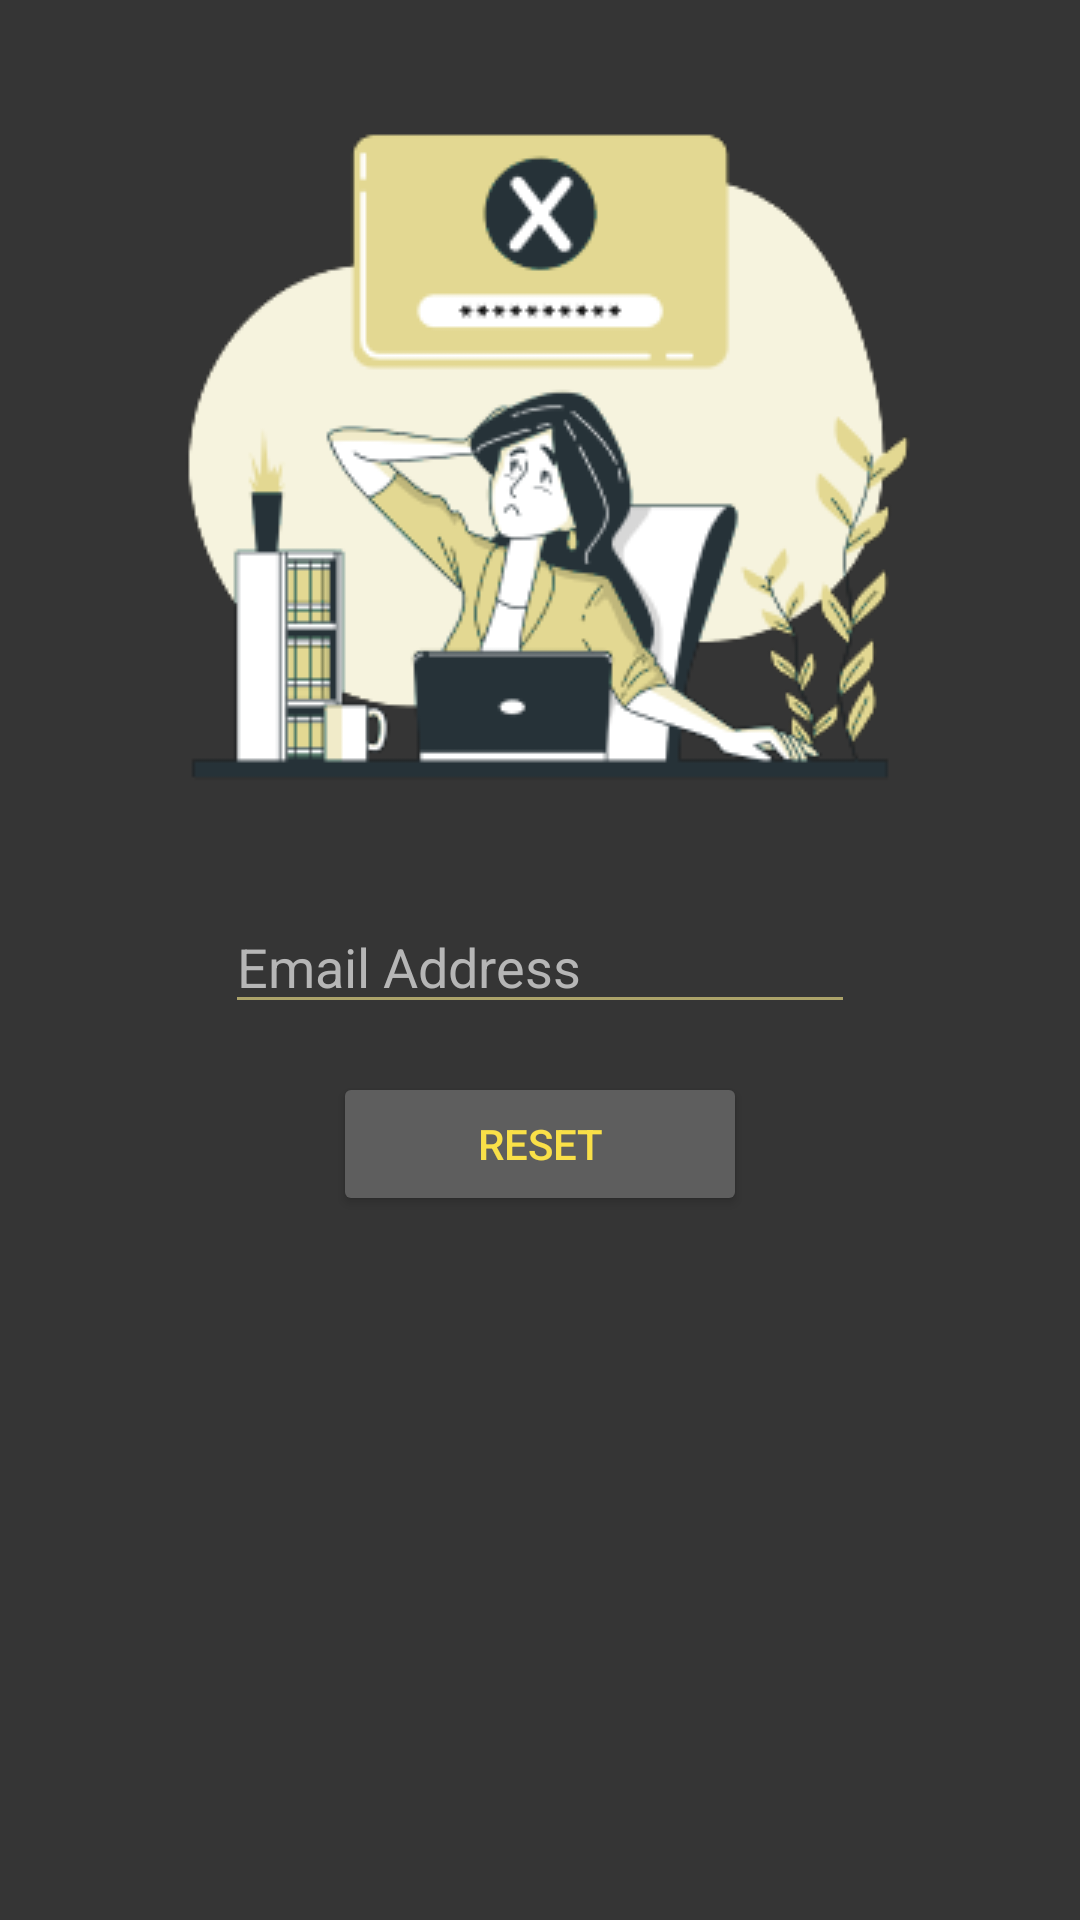

Android layout source for this screen:
<!-- AndroidManifest.xml: application theme Theme.TIPStudentInformationSystem -->
<!-- res/layout/activity_forgot_password.xml -->
<?xml version="1.0" encoding="utf-8"?>
<androidx.constraintlayout.widget.ConstraintLayout xmlns:android="http://schemas.android.com/apk/res/android"
    xmlns:app="http://schemas.android.com/apk/res-auto"
    xmlns:tools="http://schemas.android.com/tools"
    android:layout_width="match_parent"
    android:layout_height="match_parent"
    android:background="#353535"
    tools:context=".ForgotPassword">

    <Button
        android:id="@+id/btn_reset"
        android:layout_width="138dp"
        android:layout_height="wrap_content"
        android:layout_marginTop="16dp"
        android:backgroundTint="#5E5E5E"
        android:text="Reset"
        android:textColor="#F9E048"
        android:visibility="visible"
        app:layout_constraintEnd_toEndOf="@+id/editTextForgotEmail"
        app:layout_constraintStart_toStartOf="@+id/editTextForgotEmail"
        app:layout_constraintTop_toBottomOf="@+id/editTextForgotEmail" />

    <EditText
        android:id="@+id/editTextForgotEmail"
        android:layout_width="wrap_content"
        android:layout_height="wrap_content"
        android:ems="10"
        android:hint="@string/email_hint"
        android:inputType="textEmailAddress"
        android:textColor="#FFFFFF"
        android:textColorHint="#B6B6B6"
        app:layout_constraintEnd_toEndOf="@+id/imageView4"
        app:layout_constraintStart_toStartOf="@+id/imageView4"
        app:layout_constraintTop_toBottomOf="@+id/imageView4" />

    <ImageView
        android:id="@+id/imageView4"
        android:layout_width="wrap_content"
        android:layout_height="wrap_content"
        app:layout_constraintEnd_toEndOf="parent"
        app:layout_constraintStart_toStartOf="parent"
        app:layout_constraintTop_toTopOf="parent"
        app:srcCompat="@drawable/tip_forgot" />
</androidx.constraintlayout.widget.ConstraintLayout>
<!-- resources referenced by this layout -->
<resources>
  <!-- drawable tip_forgot: png bitmap (drawable, 31513 bytes) -->
  <string name="email_hint">Email Address</string>
  <style name="Theme.TIPStudentInformationSystem" parent="Theme.MaterialComponents.DayNight.DarkActionBar">
          
          <item name="colorPrimary">@color/purple_500</item>
          <item name="colorPrimaryVariant">@color/purple_700</item>
          <item name="colorOnPrimary">@color/white</item>
          
          <item name="colorSecondary">@color/teal_200</item>
          <item name="colorSecondaryVariant">@color/teal_700</item>
          <item name="colorOnSecondary">@color/black</item>
          
          <item name="android:statusBarColor" tools:targetApi="l">?attr/colorPrimaryVariant</item>
          <item name="android:colorForeground">?attr/colorPrimary</item>
          
      </style>
  <color name="purple_500">#fbec8d</color>
  <color name="purple_700">#f9e048</color>
  <color name="white">#FFFFFFFF</color>
  <color name="teal_200">#FF03DAC5</color>
  <color name="teal_700">#FF018786</color>
  <color name="black">#FF000000</color>
</resources>
